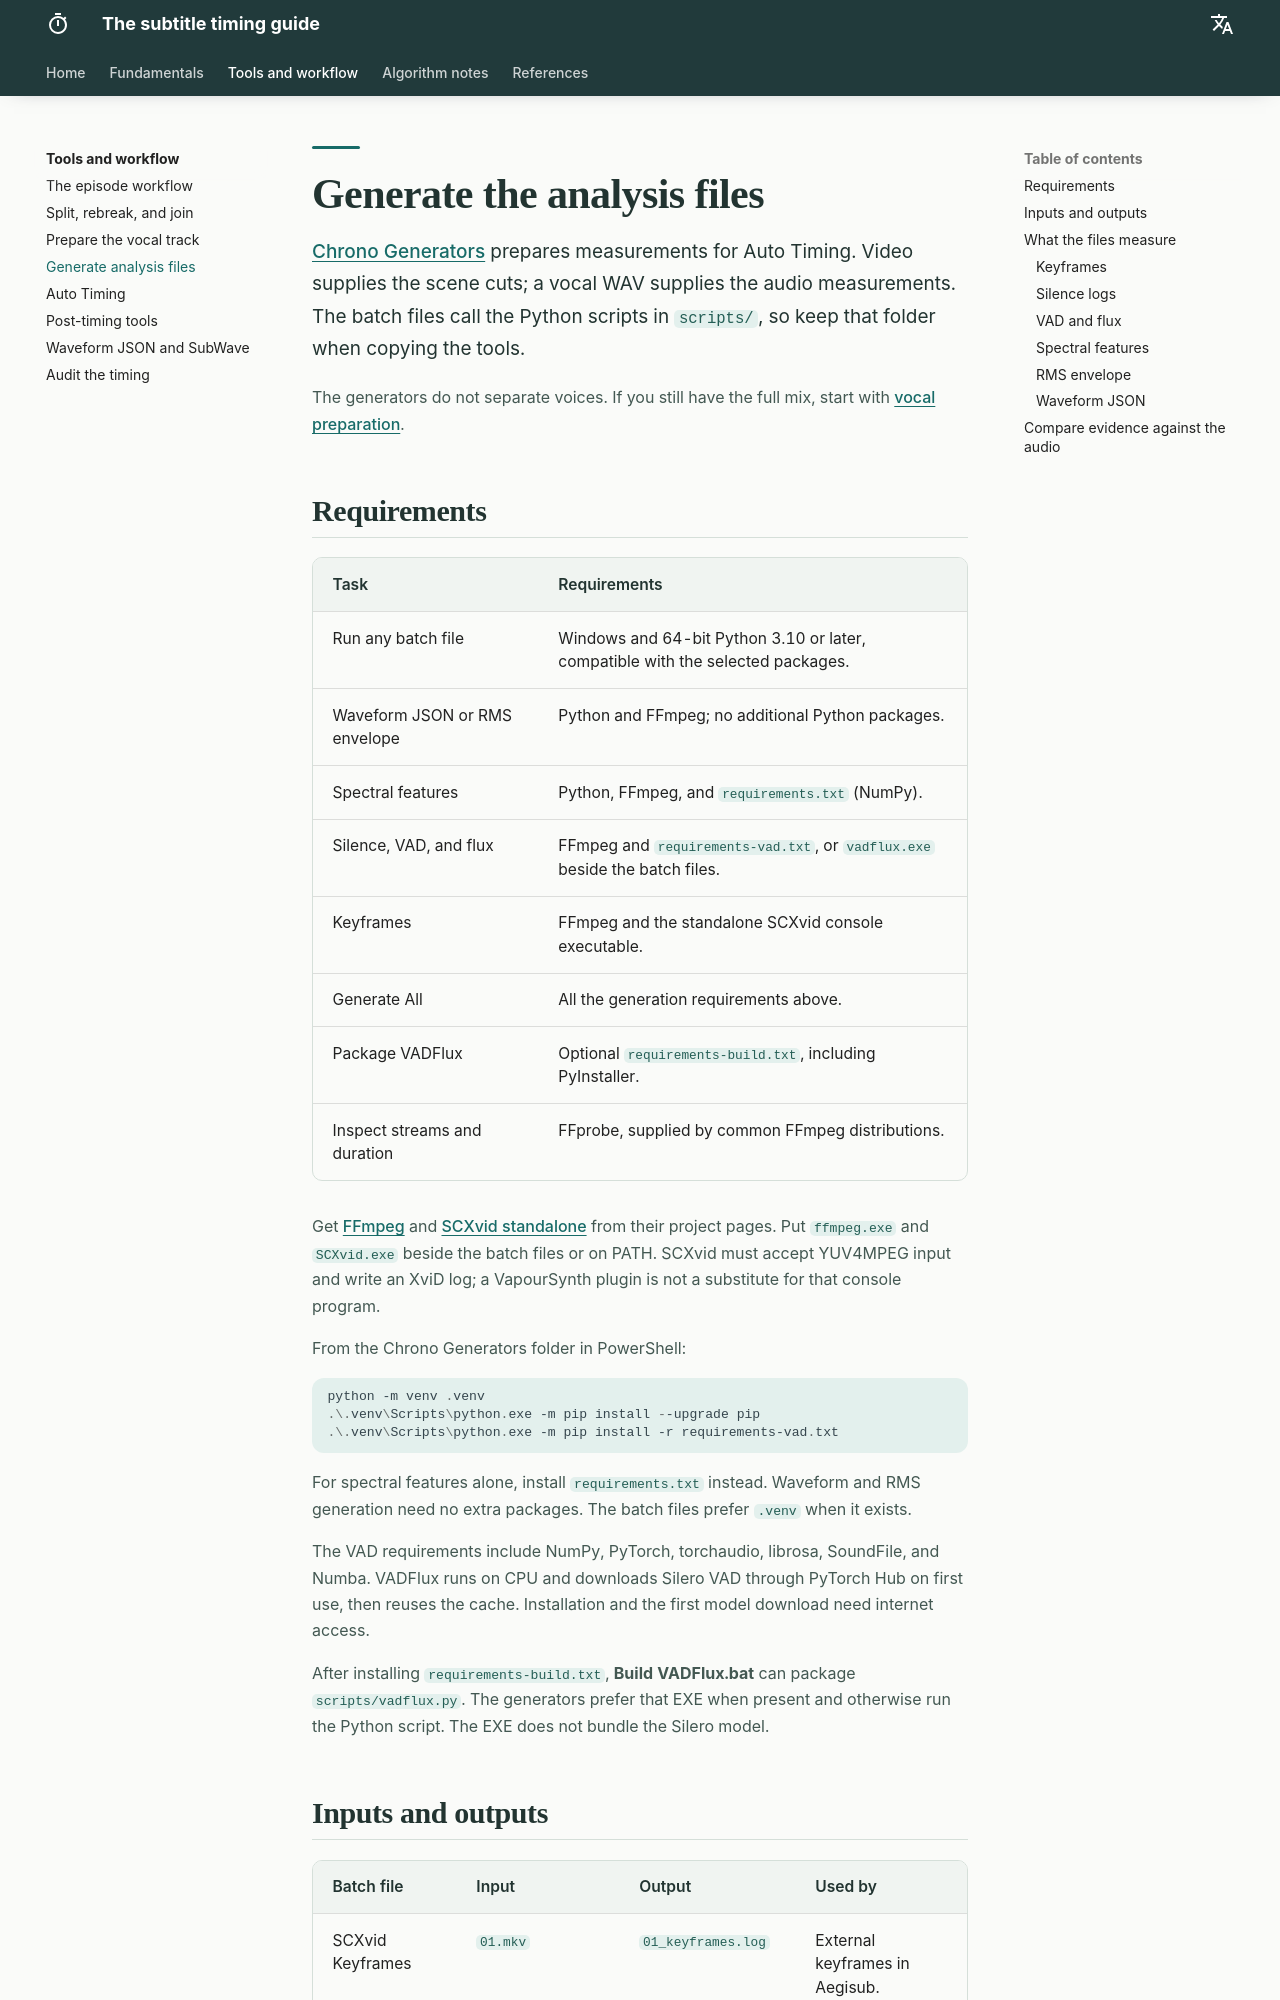

repository: Kiterowx/Arquitectura-del-Timing · page: tecnica/generadores/index.html · generator: mkdocs

# Generate the analysis files

[Chrono Generators](https://github.com/Kiterowx/Chrono-Generators-Scripts) prepares measurements for Auto Timing. Video supplies the scene cuts; a vocal WAV supplies the audio measurements. The batch files call the Python scripts in `scripts/`, so keep that folder when copying the tools.

The generators do not separate voices. If you still have the full mix, start with [vocal preparation](vocales.md).

## Requirements

| Task | Requirements |
| --- | --- |
| Run any batch file | Windows and 64-bit Python 3.10 or later, compatible with the selected packages. |
| Waveform JSON or RMS envelope | Python and FFmpeg; no additional Python packages. |
| Spectral features | Python, FFmpeg, and `requirements.txt` (NumPy). |
| Silence, VAD, and flux | FFmpeg and `requirements-vad.txt`, or `vadflux.exe` beside the batch files. |
| Keyframes | FFmpeg and the standalone SCXvid console executable. |
| Generate All | All the generation requirements above. |
| Package VADFlux | Optional `requirements-build.txt`, including PyInstaller. |
| Inspect streams and duration | FFprobe, supplied by common FFmpeg distributions. |

Get [FFmpeg](https://ffmpeg.org/download.html) and [SCXvid standalone](https://github.com/soyokaze/SCXvid-standalone/releases) from their project pages. Put `ffmpeg.exe` and `SCXvid.exe` beside the batch files or on PATH. SCXvid must accept YUV4MPEG input and write an XviD log; a VapourSynth plugin is not a substitute for that console program.

From the Chrono Generators folder in PowerShell:

```powershell
python -m venv .venv
.\.venv\Scripts\python.exe -m pip install --upgrade pip
.\.venv\Scripts\python.exe -m pip install -r requirements-vad.txt
```

For spectral features alone, install `requirements.txt` instead. Waveform and RMS generation need no extra packages. The batch files prefer `.venv` when it exists.

The VAD requirements include NumPy, PyTorch, torchaudio, librosa, SoundFile, and Numba. VADFlux runs on CPU and downloads Silero VAD through PyTorch Hub on first use, then reuses the cache. Installation and the first model download need internet access.

After installing `requirements-build.txt`, **Build VADFlux.bat** can package `scripts/vadflux.py`. The generators prefer that EXE when present and otherwise run the Python script. The EXE does not bundle the Silero model.
